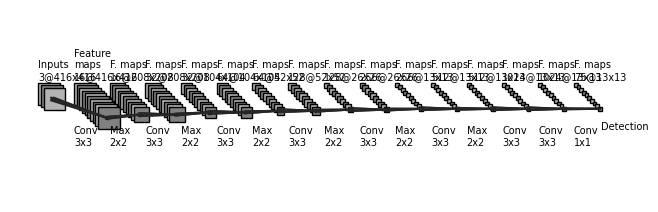

The matplotlib source for this figure:
"""
[redacted]
All rights reserved.

Redistribution and use in source and binary forms, with or without
    modification, are permitted provided that the following conditions are met:

1. Redistributions of source code must retain the above copyright notice, this
    list of conditions and the following disclaimer.

2. Redistributions in binary form must reproduce the above copyright notice,
    this list of conditions and the following disclaimer in the documentation
    and/or other materials provided with the distribution.

3. Neither the name of the copyright holder nor the names of its contributors
    may be used to endorse or promote products derived from this software
    without specific prior written permission.

THIS SOFTWARE IS PROVIDED BY THE COPYRIGHT HOLDERS AND CONTRIBUTORS "AS IS"
    AND ANY EXPRESS OR IMPLIED WARRANTIES, INCLUDING, BUT NOT LIMITED TO, THE
    IMPLIED WARRANTIES OF MERCHANTABILITY AND FITNESS FOR A PARTICULAR PURPOSE
    ARE DISCLAIMED. IN NO EVENT SHALL THE COPYRIGHT HOLDER OR CONTRIBUTORS BE
    LIABLE FOR ANY DIRECT, INDIRECT, INCIDENTAL, SPECIAL, EXEMPLARY, OR
    CONSEQUENTIAL DAMAGES (INCLUDING, BUT NOT LIMITED TO, PROCUREMENT OF
    SUBSTITUTE GOODS OR SERVICES; LOSS OF USE, DATA, OR PROFITS; OR BUSINESS
    INTERRUPTION) HOWEVER CAUSED AND ON ANY THEORY OF LIABILITY, WHETHER IN
    CONTRACT, STRICT LIABILITY, OR TORT (INCLUDING NEGLIGENCE OR OTHERWISE)
    ARISING IN ANY WAY OUT OF THE USE OF THIS SOFTWARE, EVEN IF ADVISED OF THE
    POSSIBILITY OF SUCH DAMAGE.
"""


import os
import numpy as np
import matplotlib.pyplot as plt
plt.rcdefaults()
from matplotlib.lines import Line2D
from matplotlib.patches import Rectangle
from matplotlib.patches import Circle

NumDots = 4
NumConvMax = 10
NumFcMax = 20
White = 1.
Light = 0.7
Medium = 0.5
Dark = 0.3
Darker = 0.15
Black = 0.


def add_layer(patches, colors, size=(24, 24), num=5,
              top_left=[0, 0],
              loc_diff=[3, -3],
              ):
    # add a rectangle
    top_left = np.array(top_left)
    loc_diff = np.array(loc_diff)
    loc_start = top_left - np.array([0, size[0]])
    for ind in range(num):
        patches.append(Rectangle(loc_start + ind * loc_diff, size[1], size[0]))
        if ind % 2:
            colors.append(Medium)
        else:
            colors.append(Light)


def add_layer_with_omission(patches, colors, size=(24, 24),
                            num=5, num_max=8,
                            num_dots=4,
                            top_left=[0, 0],
                            loc_diff=[3, -3],
                            ):
    # add a rectangle
    top_left = np.array(top_left)
    loc_diff = np.array(loc_diff)
    loc_start = top_left - np.array([0, size[0]])
    this_num = min(num, num_max)
    start_omit = (this_num - num_dots) // 2
    end_omit = this_num - start_omit
    start_omit -= 1
    for ind in range(this_num):
        if (num > num_max) and (start_omit < ind < end_omit):
            omit = True
        else:
            omit = False

        if omit:
            patches.append(
                Circle(loc_start + ind * loc_diff + np.array(size) / 2, 0.5))
        else:
            patches.append(Rectangle(loc_start + ind * loc_diff,
                                     size[1], size[0]))

        if omit:
            colors.append(Black)
        elif ind % 2:
            colors.append(Medium)
        else:
            colors.append(Light)


def add_mapping(patches, colors, start_ratio, end_ratio, patch_size, ind_bgn,
                top_left_list, loc_diff_list, num_show_list, size_list):

    start_loc = top_left_list[ind_bgn] \
        + (num_show_list[ind_bgn] - 1) * np.array(loc_diff_list[ind_bgn]) \
        + np.array([start_ratio[0] * (size_list[ind_bgn][1] - patch_size[1]),
                    - start_ratio[1] * (size_list[ind_bgn][0] - patch_size[0])]
                   )




    end_loc = top_left_list[ind_bgn + 1] \
        + (num_show_list[ind_bgn + 1] - 1) * np.array(loc_diff_list[ind_bgn + 1]) \
        + np.array([end_ratio[0] * size_list[ind_bgn + 1][1], - end_ratio[1] * size_list[ind_bgn + 1][0]])


    patches.append(Rectangle(start_loc, patch_size[1], -patch_size[0]))
    colors.append(Dark)
    patches.append(Line2D([start_loc[0], end_loc[0]],
                          [start_loc[1], end_loc[1]]))
    colors.append(Darker)
    patches.append(Line2D([start_loc[0] + patch_size[1], end_loc[0]],
                          [start_loc[1], end_loc[1]]))
    colors.append(Darker)
    patches.append(Line2D([start_loc[0], end_loc[0]],
                          [start_loc[1] - patch_size[0], end_loc[1]]))
    colors.append(Darker)
    patches.append(Line2D([start_loc[0] + patch_size[1], end_loc[0]],
                          [start_loc[1] - patch_size[0], end_loc[1]]))
    colors.append(Darker)



def label(xy, text, xy_off=[0, 4]):
    plt.text(xy[0] + xy_off[0], xy[1] + xy_off[1], text,
             family='sans-serif', size=7)


if __name__ == '__main__':

    fc_unit_size = 1
    layer_width = 40
    flag_omit = False

    patches = []
    colors = []

    fig, ax = plt.subplots()


    ############################
    # conv layers
    size_list0 = [(416, 416), (416, 416), (208, 208), (208, 208), (104, 104), (104, 104), (52, 52), (52, 52), (26, 26), (26, 26), (13, 13), (13, 13), (13, 13), (13, 13), (13, 13), (13, 13)]
    size_list = np.sqrt(size_list0)*1.2
    num_list = [3, 16, 16, 32, 32, 64, 64, 128, 128, 256, 256, 512, 512, 1024, 1024, 75] 
    x_diff_list = [0, layer_width, layer_width, layer_width, layer_width, layer_width, layer_width, layer_width, \
                    layer_width, layer_width, layer_width, layer_width, layer_width, layer_width, layer_width, layer_width]
    text_list = ['Inputs'] + ['Feature\nmaps'] + ['F. maps'] * (len(size_list) - 2)
    loc_diff_list = [[3, -3]] * len(size_list)  # distance between maps in same layer
    num_show_list = list(map(min, num_list, [NumConvMax] * len(num_list)))
    top_left_list = np.c_[np.cumsum(x_diff_list), np.zeros(len(x_diff_list))]

    for ind in range(len(size_list)):
        if flag_omit:
            add_layer_with_omission(patches, colors, size=size_list[ind],
                                    num=num_list[ind],
                                    num_max=NumConvMax,
                                    num_dots=NumDots,
                                    top_left=top_left_list[ind],
                                    loc_diff=loc_diff_list[ind])
        else:
            add_layer(patches, colors, size=size_list[ind],
                      num=num_show_list[ind],
                      top_left=top_left_list[ind], loc_diff=loc_diff_list[ind])
        label(top_left_list[ind], text_list[ind] + '\n{}@{}x{}'.format(
            num_list[ind], size_list0[ind][0], size_list0[ind][1]))

    ############################
    # in between layers
    start_ratio_list = [[0.4, 0.5]]*(len(size_list))
    end_ratio_list = start_ratio_list
    patch_size_list = [(3, 3), (2, 2), (3, 3), (2, 2), (3, 3), (2, 2), (3, 3), (2, 2), (3, 3), (2, 2), (3, 3), (2, 2), (3, 3), (3, 3), (1, 1) ]
    ind_bgn_list = range(len(patch_size_list))
    text_list = ['Conv', 'Max ', 'Conv', 'Max ','Conv', 'Max ','Conv', 'Max ','Conv', 'Max ','Conv', 'Max ','Conv' ,'Conv' ,'Conv' ]

    for ind in range(len(patch_size_list)):
        add_mapping(
            patches, colors, start_ratio_list[ind], end_ratio_list[ind],
            patch_size_list[ind], ind,
            top_left_list, loc_diff_list, num_show_list, size_list)
        label(top_left_list[ind], text_list[ind] + '\n{}x{}'.format(
            patch_size_list[ind][0], patch_size_list[ind][1]), xy_off=[40, -70]
        )


    ############################
    # fully connected layers
    size_list = [(fc_unit_size, fc_unit_size)] * 1
    num_list = [1]
    num_show_list = list(map(min, num_list, [NumFcMax] * len(num_list)))
    x_diff_list = [sum(x_diff_list) + layer_width, layer_width, layer_width]
    top_left_list = np.c_[np.cumsum(x_diff_list), np.zeros(len(x_diff_list))]
    loc_diff_list = [[fc_unit_size, -fc_unit_size]] * len(top_left_list)

    """
    text_list = ['Hidden\nunits'] * (len(size_list) - 1) + ['Outputs']

    for ind in range(len(size_list)):
        if flag_omit:
            add_layer_with_omission(patches, colors, size=size_list[ind],
                                    num=num_list[ind],
                                    num_max=NumFcMax,
                                    num_dots=NumDots,
                                    top_left=top_left_list[ind],
                                    loc_diff=loc_diff_list[ind])
        else:
            add_layer(patches, colors, size=size_list[ind],
                      num=num_show_list[ind],
                      top_left=top_left_list[ind],
                      loc_diff=loc_diff_list[ind])
        label(top_left_list[ind], text_list[ind] + '\n{}'.format(
            num_list[ind]))
    """

    text_list = ['Detection\n']

    for ind in range(len(size_list)):
        label(top_left_list[ind], text_list[ind], xy_off=[-10, -65])

    ############################
    for patch, color in zip(patches, colors):
        patch.set_color(color * np.ones(3))
        if isinstance(patch, Line2D):
            ax.add_line(patch)
        else:
            patch.set_edgecolor(Black * np.ones(3))
            ax.add_patch(patch)

    plt.tight_layout()
    plt.axis('equal')
    plt.axis('off')
    plt.show()
    fig.set_size_inches(8, 2.5)

    fig_dir = './'
    fig_ext = '.png'
    fig.savefig(os.path.join(fig_dir, 'convnet_fig' + fig_ext),
                bbox_inches='tight', pad_inches=0)
